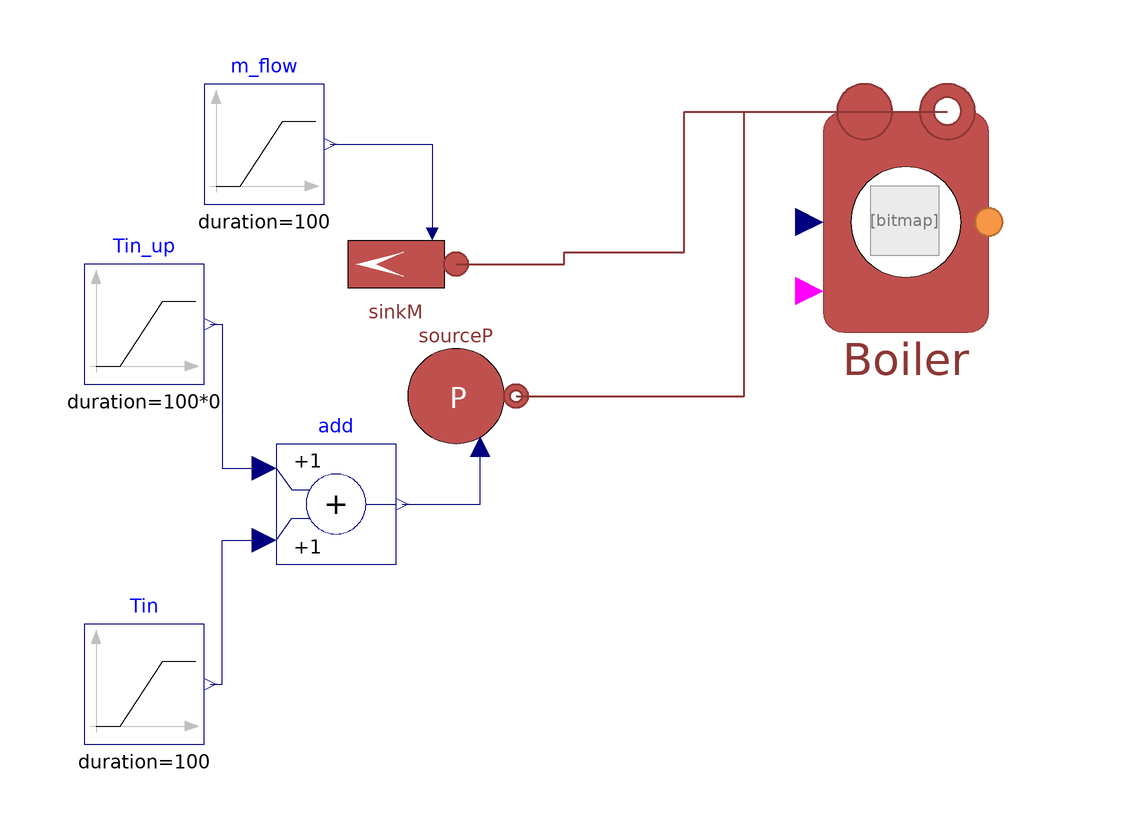

The Modelica model whose source follows is shown above as a component diagram (icons at their Placement, wires along their Line points).

partial model BoilerTestBase
  extends Modelica.Icons.Example;
  replaceable MultiEnergySystem.DistrictHeatingNetwork.Components.ThermalMachines.ControlledGasBoiler
    Boiler(trise=60)
    annotation (Placement(transformation(extent={{-22,-24},{24,22}})));
  Sources.SinkMassFlow                                          sinkM(
    T0=80 + 273.15,
    m_flow0=1.2,
    p0=300000,
    pin_start=300000,
    use_in_m_flow=true)                                                                                                                                       annotation (
    Placement(visible = true, transformation(origin={-84,-8},    extent = {{10, -10}, {-10, 10}}, rotation = 0)));
  Sources.SourcePressure                                          sourceP(
    use_in_T0=true,
    T0=333.15,
    p0=310000)                                                                                                                         annotation (
    Placement(visible = true, transformation(origin={-74,-30},   extent = {{-10, 10}, {10, -10}}, rotation = 0)));
  Modelica.Blocks.Sources.Ramp Tin(
    duration=100,
    height=35,
    offset=25 + 273.15,
    startTime=200)                                                                                      annotation (
    Placement(visible = true, transformation(origin={-126,-78},   extent = {{-10, -10}, {10, 10}}, rotation = 0)));
  Modelica.Blocks.Sources.Ramp m_flow(
    duration=100,
    height=0.25*0,
    offset=1.8,
    startTime=1800)                                                                                  annotation (
    Placement(visible = true, transformation(origin={-106,12},   extent = {{-10, -10}, {10, 10}}, rotation = 0)));
  Modelica.Blocks.Sources.Ramp Tin_up(
    duration=100*0,
    height=10,
    offset=0,
    startTime=1000)                                                                             annotation (
    Placement(visible = true, transformation(origin={-126,-18}, extent = {{-10, -10}, {10, 10}}, rotation = 0)));
  Modelica.Blocks.Math.Add add annotation (
    Placement(visible = true, transformation(origin={-94,-48},    extent = {{-10, -10}, {10, 10}}, rotation = 0)));
equation
  connect(m_flow.y,sinkM. in_m_flow) annotation (
    Line(points={{-95,12},{-78,12},{-78,-3}},        color = {0, 0, 127}));
  connect(Tin_up.y,add. u1) annotation (
    Line(points={{-115,-18},{-113,-18},{-113,-42},{-106,-42}},  color = {0, 0, 127}));
  connect(Tin.y,add. u2) annotation (
    Line(points={{-115,-78},{-113,-78},{-113,-54},{-106,-54}},      color = {0, 0, 127}));
  connect(add.y,sourceP. in_T0)
    annotation (Line(points={{-83,-48},{-70,-48},{-70,-38.4}},
                                                             color={0,0,127}));
  connect(sourceP.outlet, Boiler.inlet) annotation (Line(
      points={{-64,-30},{-26,-30},{-26,17.4},{-5.9,17.4}},
      color={140,56,54},
      thickness=0.5));
  connect(sinkM.inlet, Boiler.outlet) annotation (Line(
      points={{-74,-8},{-56,-8},{-56,-6},{-36,-6},{-36,17.4},{7.9,17.4}},
      color={140,56,54},
      thickness=0.5));
  annotation (
    Icon(coordinateSystem(preserveAspectRatio=false)),
    Diagram(coordinateSystem(preserveAspectRatio=false)),
    experiment(
      StopTime=1600,
      Tolerance=1e-06,
      __Dymola_Algorithm="Dassl"));
end BoilerTestBase;